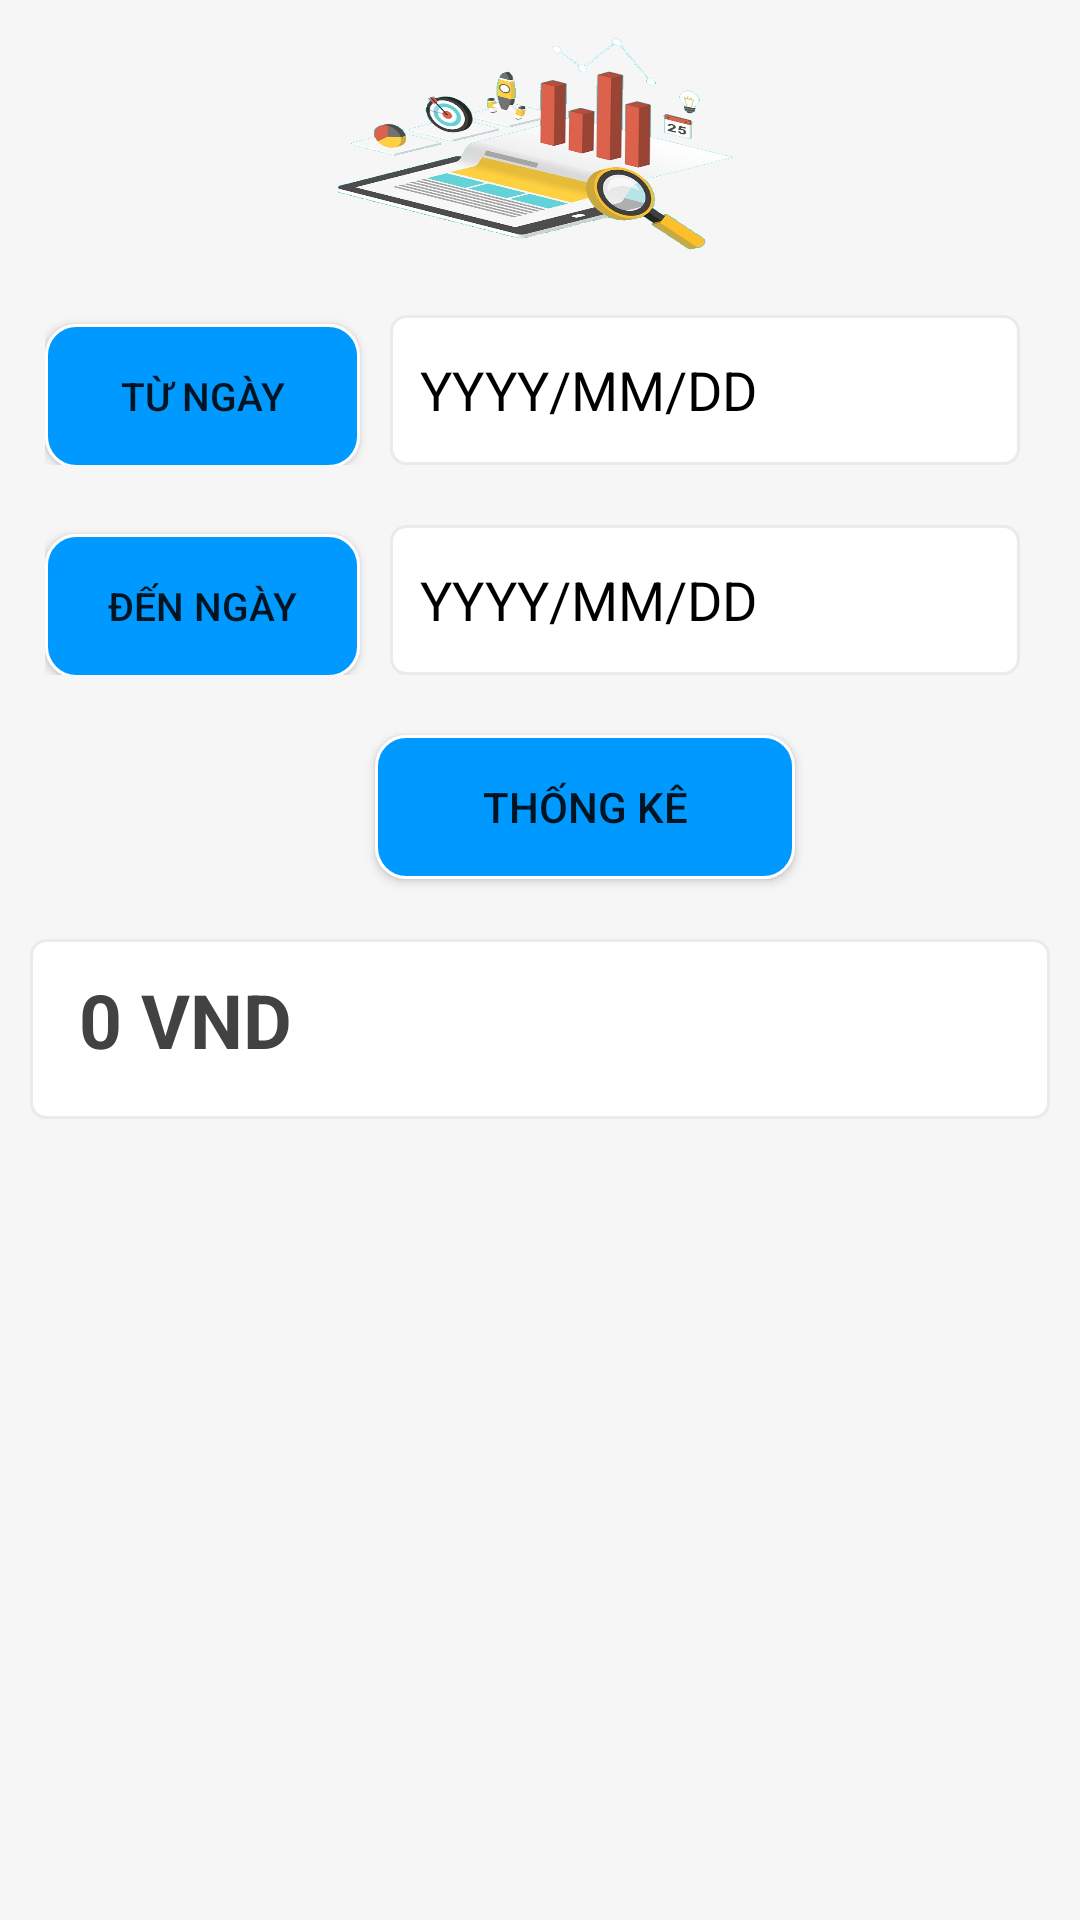

This screen was rendered from an Android layout file. Write that file and the resources it references.
<!-- AndroidManifest.xml: application theme Theme.QLTCDA1 -->
<!-- res/layout/fragment_thong_ke_theo_chi.xml -->
<?xml version="1.0" encoding="utf-8"?>
<LinearLayout xmlns:android="http://schemas.android.com/apk/res/android"
    xmlns:tools="http://schemas.android.com/tools"
    android:layout_width="match_parent"
    android:layout_height="match_parent"
    android:orientation="vertical"
    android:background="#0E5E5E5E"
    tools:context=".fragment.ThongKeTheoChiFragment">

    <ImageView
        android:layout_width="160dp"
        android:layout_height="100dp"
        android:src="@drawable/thongke"
        android:layout_gravity="center"
        android:scaleType="fitXY"
        />
    <LinearLayout
        android:layout_width="match_parent"
        android:layout_height="wrap_content"
        android:orientation="horizontal"
        android:weightSum="3"
        android:layout_marginTop="5dp"
        android:layout_marginLeft="15dp"
        >
        <Button
            android:layout_width="0dp"
            android:layout_height="wrap_content"
            android:layout_weight="1"
            android:id="@+id/btnTuNgay"
            android:text="Từ Ngày"
            android:background="@drawable/custom_input"
            android:textSize="13sp"

            />
        <EditText
            android:layout_width="0dp"
            android:layout_height="50dp"
            android:layout_weight="2"
            android:hint="YYYY/MM/DD"
            android:id="@+id/edTuNgay"
            android:textSize="18dp"
            android:layout_marginLeft="10dp"
            android:textColorHint="@color/black"
            android:background="@drawable/boxshadow3"
            android:paddingLeft="10dp"
            android:textColor="@color/black"
            android:layout_marginRight="20dp"

            />
    </LinearLayout>
    <LinearLayout
        android:layout_width="match_parent"
        android:layout_height="wrap_content"
        android:orientation="horizontal"
        android:weightSum="3"
        android:layout_marginTop="20dp"
        android:layout_marginLeft="15dp"
        >
        <Button
            android:layout_width="0dp"
            android:layout_height="wrap_content"
            android:layout_weight="1"
            android:id="@+id/btnDenNgay"
            android:text="Đến Ngày"
            android:background="@drawable/custom_input"
            android:textSize="13sp"
            />
        <EditText
            android:layout_width="0dp"
            android:layout_height="50dp"
            android:layout_weight="2"
            android:hint="YYYY/MM/DD"
            android:id="@+id/edDenNgay"
            android:textSize="18dp"
            android:layout_marginLeft="10dp"
            android:textColorHint="@color/black"
            android:background="@drawable/boxshadow3"
            android:paddingLeft="10dp"
            android:textColor="@color/black"
            android:layout_marginRight="20dp"
            />
    </LinearLayout>

    <Button
        android:id="@+id/btnThongKeChi"
        android:layout_width="140dp"
        android:layout_height="wrap_content"
        android:layout_gravity="center"
        android:layout_marginTop="20dp"
        android:background="@drawable/custom_input"
        android:text="Thống Kê"
        android:layout_marginLeft="15dp"
        />
    <TextView
        android:layout_width="match_parent"
        android:layout_height="60dp"
        android:id="@+id/tvThongKeChi"
        android:textSize="25dp"
        android:text=" 0 VND "
        android:textStyle="bold"
        android:layout_marginTop="20dp"
        android:background="@drawable/boxshadow3"
        android:padding="10dp"
        android:layout_marginLeft="10dp"
        android:layout_marginRight="10dp"
        android:textColor="@color/cardview_dark_background"
        />

</LinearLayout>
<!-- resources referenced by this layout -->
<resources>
  <color name="black">#FF000000</color>
  <!-- drawable boxshadow3 (drawable) -->
  <?xml version="1.0" encoding="utf-8"?>
  <shape xmlns:android="http://schemas.android.com/apk/res/android" android:shape="rectangle">
      <corners
          android:radius="5dp"
          android:topRightRadius="5dp"
          android:bottomRightRadius="5dp"
          android:bottomLeftRadius="5dp" />
      <stroke
          android:width="1dp"
          android:color="#E9EBE8E8" />
  
      <solid android:color="@color/white" />
  
  </shape>
  <!-- drawable custom_input (drawable) -->
  <?xml version="1.0" encoding="utf-8"?>
  <selector xmlns:android="http://schemas.android.com/apk/res/android">
  <item android:state_enabled="true" android:state_focused="true">
      <shape android:shape="rectangle">
        <solid android:color="@android:color/white" />
        <corners android:radius="15dp"/>
          <stroke android:color="@color/purple_500" android:width="1dp"/>
  
      </shape>
  
  </item>
      <item android:state_enabled="true" >
      <shape android:shape="rectangle">
          <solid android:color="#0099FF" />
          <corners android:radius="10dp"/>
          <stroke android:color="@android:color/white" android:width="1dp"/>
  
      </shape>
  
  </item>
  
  </selector>
  <!-- drawable thongke: png bitmap (drawable-v24, 227817 bytes) -->
  <style name="Theme.QLTCDA1" parent="Theme.MaterialComponents.DayNight.NoActionBar">
          
          <item name="colorPrimary">@color/purple_500</item>
          <item name="colorPrimaryVariant">@color/purple_700</item>
          <item name="colorOnPrimary">@color/white</item>
          
          <item name="colorSecondary">@color/teal_200</item>
          <item name="colorSecondaryVariant">@color/teal_700</item>
          <item name="colorOnSecondary">@color/white</item>
          
          <item name="android:statusBarColor" tools:targetApi="l">?attr/colorPrimaryVariant</item>
          
      </style>
  <color name="white">#FFFFFFFF</color>
  <color name="purple_500">#81BCE3</color>
  <color name="purple_700">#FF3700B3</color>
  <color name="teal_200">#FF03DAC5</color>
  <color name="teal_700">#FF018786</color>
</resources>
